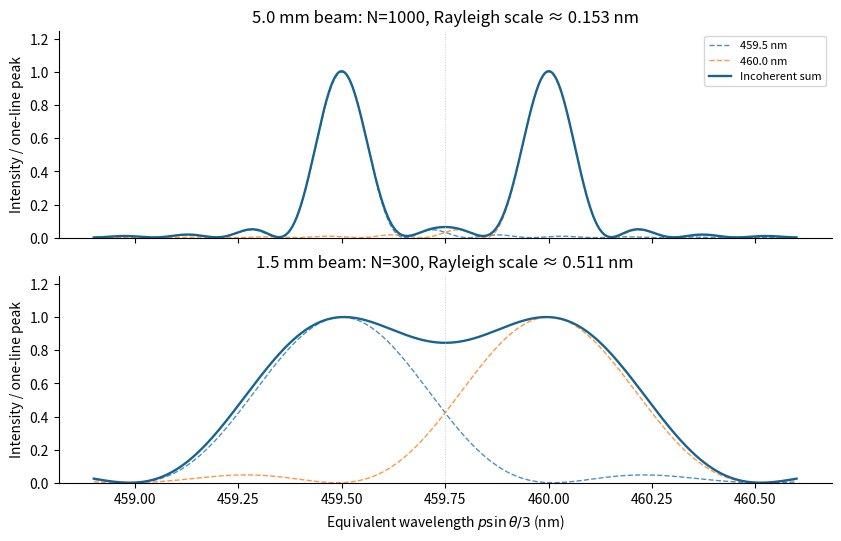

Recreate this plot in Python.
"""Original pedagogical figure; Python 3.14, numpy 2.3.5, matplotlib 3.10.7.
Run from the destination directory: output is the script's basename PNG in cwd.
"""
import numpy as np
import matplotlib
matplotlib.use("Agg")
import matplotlib.pyplot as plt
plt.rcParams.update({"font.size": 10, "figure.facecolor": "white", "axes.spines.top": False, "axes.spines.right": False})
fig,axs=plt.subplots(2,1,figsize=(8.3,5.3),sharex=True,sharey=True,layout='constrained')
x=np.linspace(458.9,460.6,9000)
for ax,N in zip(axs,[1000,300]):
 total=np.zeros_like(x)
 for lam in [459.5,460.]:
  # m=3 and p*sin(theta)=3*x; reduce the phase by its integer order.
  z=3*x/lam-3;profile=(np.sinc(N*z)/np.sinc(z))**2;total+=profile
  ax.plot(x,profile,'--',lw=1,alpha=.8,label=f'{lam:.1f} nm')
 ax.plot(x,total,c='#176493',lw=1.7,label='Incoherent sum')
 ax.set(ylabel='Intensity / one-line peak',ylim=(0,1.25),title=f'{N*5/1000:.1f} mm beam: N={N}, Rayleigh scale ≈ {460/(3*N):.3f} nm')
 ax.axvline(459.75,c='0.8',ls=':',lw=.7)
axs[0].legend(fontsize=8,loc='upper right');axs[-1].set_xlabel(r'Equivalent wavelength $p\sin\theta/3$ (nm)')
fig.savefig("paper-1-grating-doublet.png", dpi=165, facecolor="white", bbox_inches="tight")
plt.close(fig)
